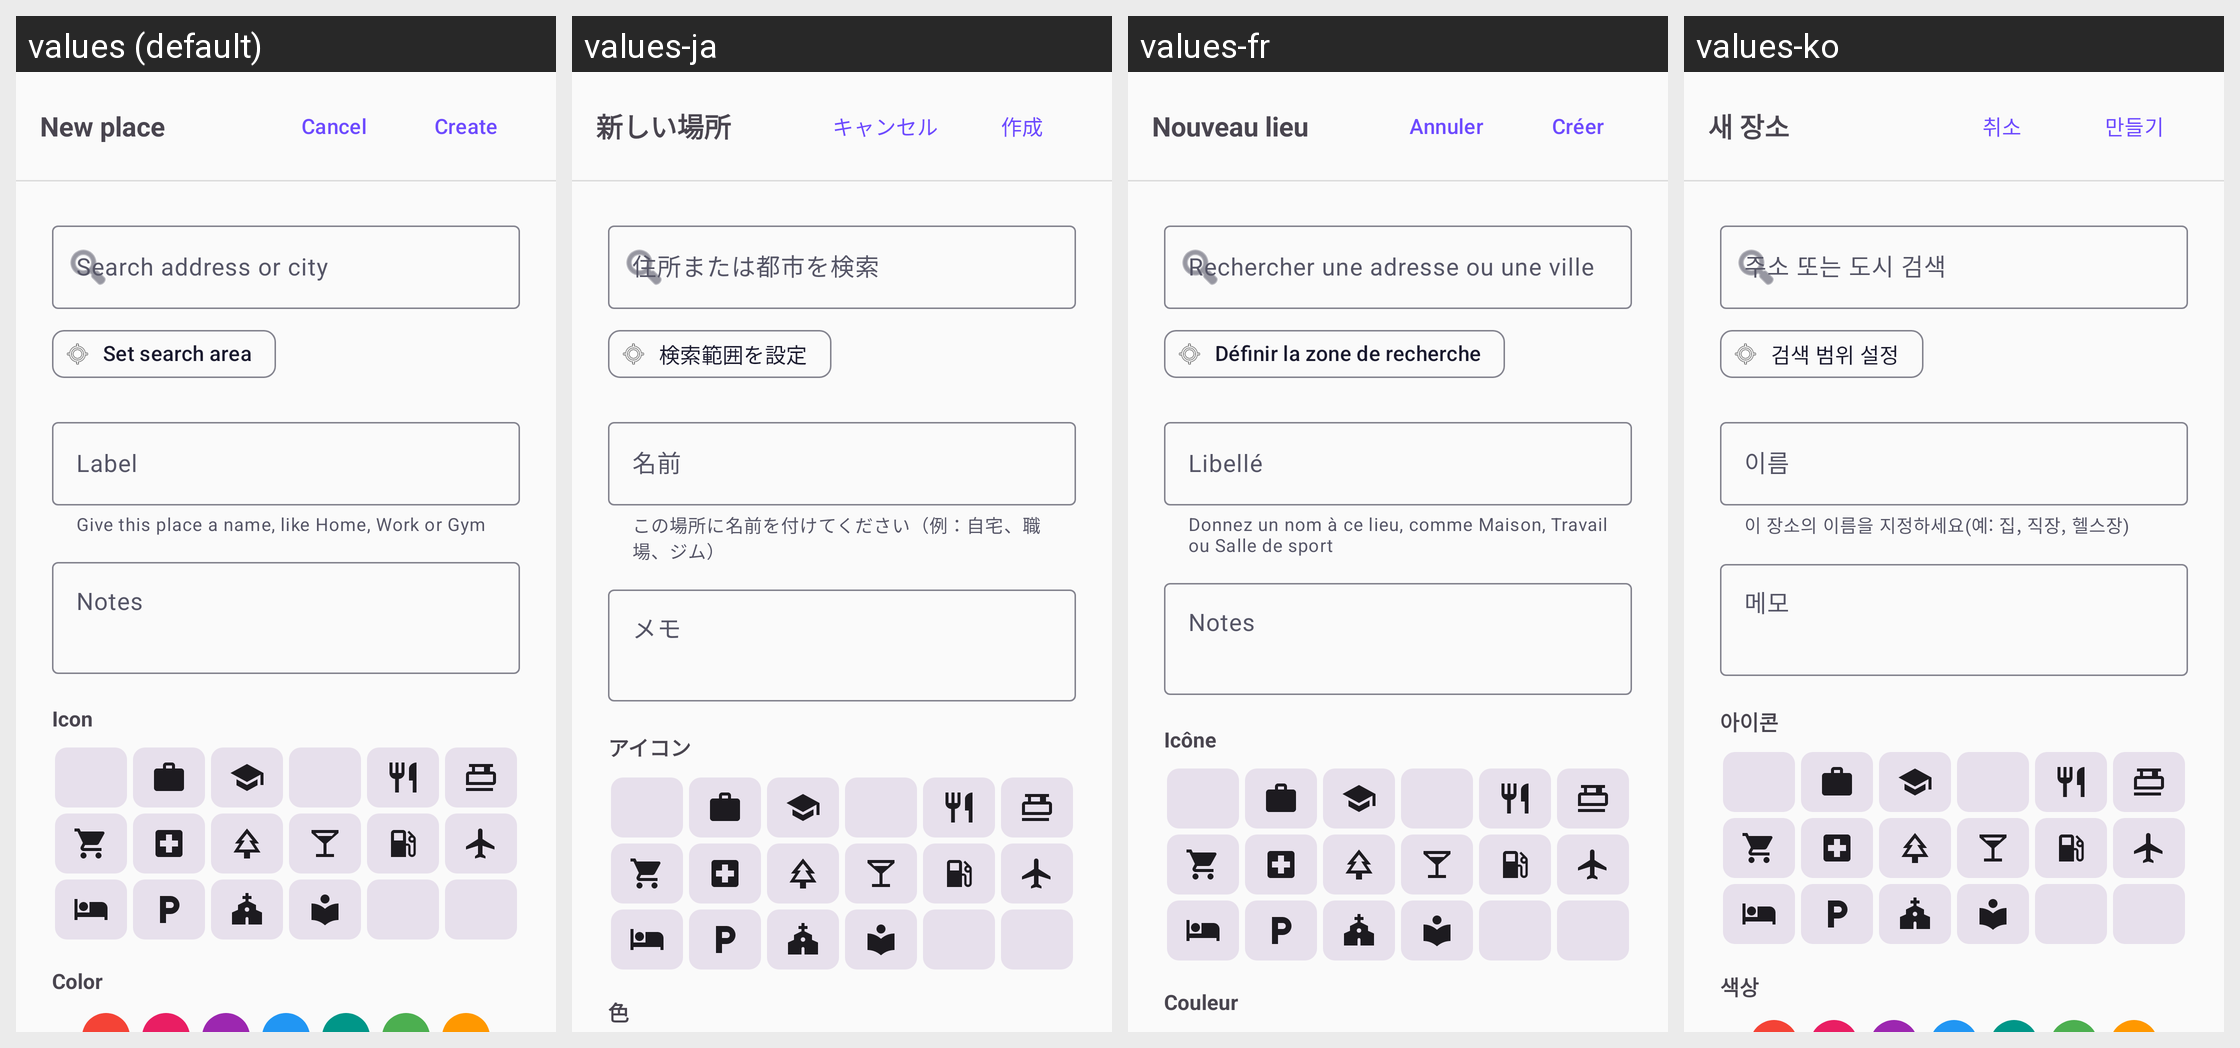

This grid shows one Android layout under several languages. Give, for every string resource on the screen, its name, the default text and each shown locale's text.
Android screen res/layout/dialog_create_place.xml rendered under 4 locales, left to right: values (default), values-ja, values-fr, values-ko. Device: Nexus 5 (rendered at 1080×1920; each locale shown at half size, 540×960, under a caption strip naming it); theme Theme.Track.
Other locales in the repository, not shown: values-de, values-es, values-pt.
Strings drawn on this screen, with the default value and each locale's value (text and hints the layout hard-codes, and strings that could not be matched under every locale, appear in the picture but are not listed):

places_create_title
  values: New place
  values-ja: 新しい場所
  values-fr: Nouveau lieu
  values-ko: 새 장소

cancel
  values: Cancel
  values-ja: キャンセル
  values-fr: Annuler
  values-ko: 취소

places_create
  values: Create
  values-ja: 作成
  values-fr: Créer
  values-ko: 만들기

places_search_hint
  values: Search address or city
  values-ja: 住所または都市を検索
  values-fr: Rechercher une adresse ou une ville
  values-ko: 주소 또는 도시 검색

places_set_search_area
  values: Set search area
  values-ja: 検索範囲を設定
  values-fr: Définir la zone de recherche
  values-ko: 검색 범위 설정

places_label
  values: Label
  values-ja: 名前
  values-fr: Libellé
  values-ko: 이름

places_label_helper
  values: Give this place a name, like Home, Work or Gym
  values-ja: この場所に名前を付けてください（例：自宅、職場、ジム）
  values-fr: Donnez un nom à ce lieu, comme Maison, Travail ou Salle de sport
  values-ko: 이 장소의 이름을 지정하세요(예: 집, 직장, 헬스장)

places_notes
  values: Notes
  values-ja: メモ
  values-fr: Notes
  values-ko: 메모

places_icon
  values: Icon
  values-ja: アイコン
  values-fr: Icône
  values-ko: 아이콘

places_color
  values: Color
  values-ja: 色
  values-fr: Couleur
  values-ko: 색상
